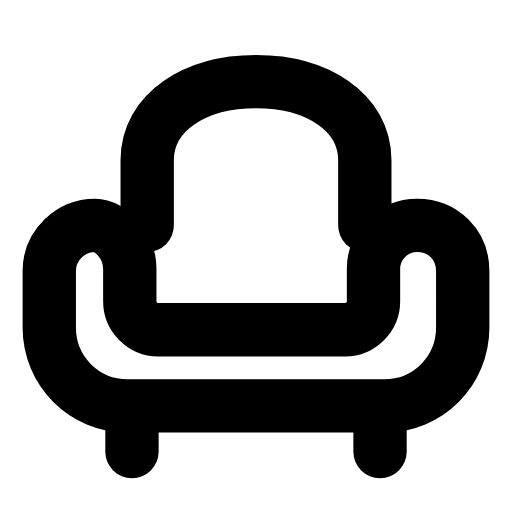
t = 0.00 s
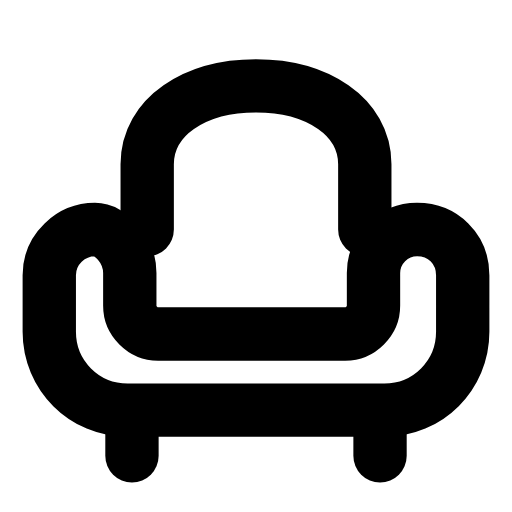
t = 0.26 s
t = 0.47 s: frame unchanged from t = 0.00 s, image omitted
t = 0.73 s: frame unchanged from t = 0.00 s, image omitted
t = 0.99 s: frame unchanged from t = 0.00 s, image omitted
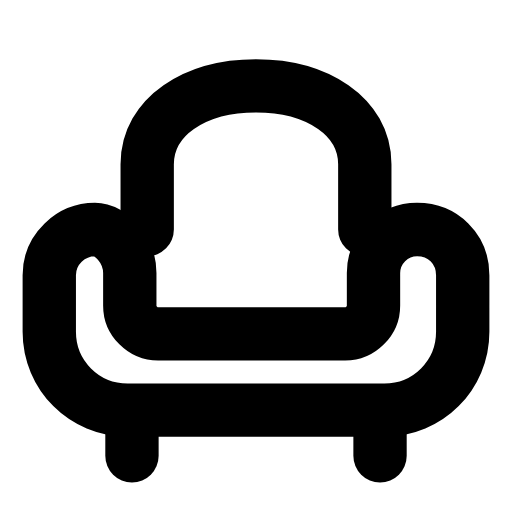
t = 1.24 s

The animated SVG that drew these frames (rendered in a browser with its animation timeline set to each time). Animation: 1 SMIL element (animateTransform=1); one cycle of 1.50 s, repeats indefinitely.

<svg xmlns="http://www.w3.org/2000/svg" width="24" height="24" viewBox="0 0 24 24" fill="none"><g transform="translate(-0.24 -0.25) scale(1.02)"><g><animateTransform attributeName="transform" type="translate" values="0 0;0 1.1;0 0;0 0;0 0;0 0;0 1.1;0 0;0 0" keyTimes="0;0.144;0.27;0.45;0.6;0.72;0.804;0.9;1" dur="1.5s" repeatCount="indefinite" calcMode="spline" keySplines="0.16 1 0.3 1;0.16 1 0.3 1;0.16 1 0.3 1;0.16 1 0.3 1;0.16 1 0.3 1;0.16 1 0.3 1;0.16 1 0.3 1;0.16 1 0.3 1"/><path stroke="currentColor" stroke-width="2.451" stroke-linecap="round" stroke-linejoin="round" fill="none" d="M7 10.6L7 7.6C7 5.4 9.2 4 12 4S17 5.4 17 7.6L17 10.6"></path><path stroke="currentColor" stroke-width="2.451" stroke-linecap="round" stroke-linejoin="round" fill="none" d="M4.6 10.6C3.5 10.6 2.5 11.5 2.5 12.7L2.5 15.3C2.5 17.3 4.1 18.9 6.1 18.9L17.9 18.9C19.9 18.9 21.5 17.3 21.5 15.3L21.5 12.7C21.5 11.5 20.6 10.6 19.4 10.6C18.3 10.6 17.4 11.5 17.4 12.6L17.4 14.1C17.4 14.8 16.8 15.4 16.1 15.4L7.5 15.4C6.8 15.4 6.2 14.8 6.2 14.1L6.2 12.6C6.2 11.5 5.3 10.6 4.6 10.6Z"></path><line stroke="currentColor" stroke-width="2.451" stroke-linecap="round" stroke-linejoin="round" fill="none" x1="6.3" y1="19.4" x2="6.3" y2="21"></line><line stroke="currentColor" stroke-width="2.451" stroke-linecap="round" stroke-linejoin="round" fill="none" x1="17.7" y1="19.4" x2="17.7" y2="21"></line></g></g></svg>
